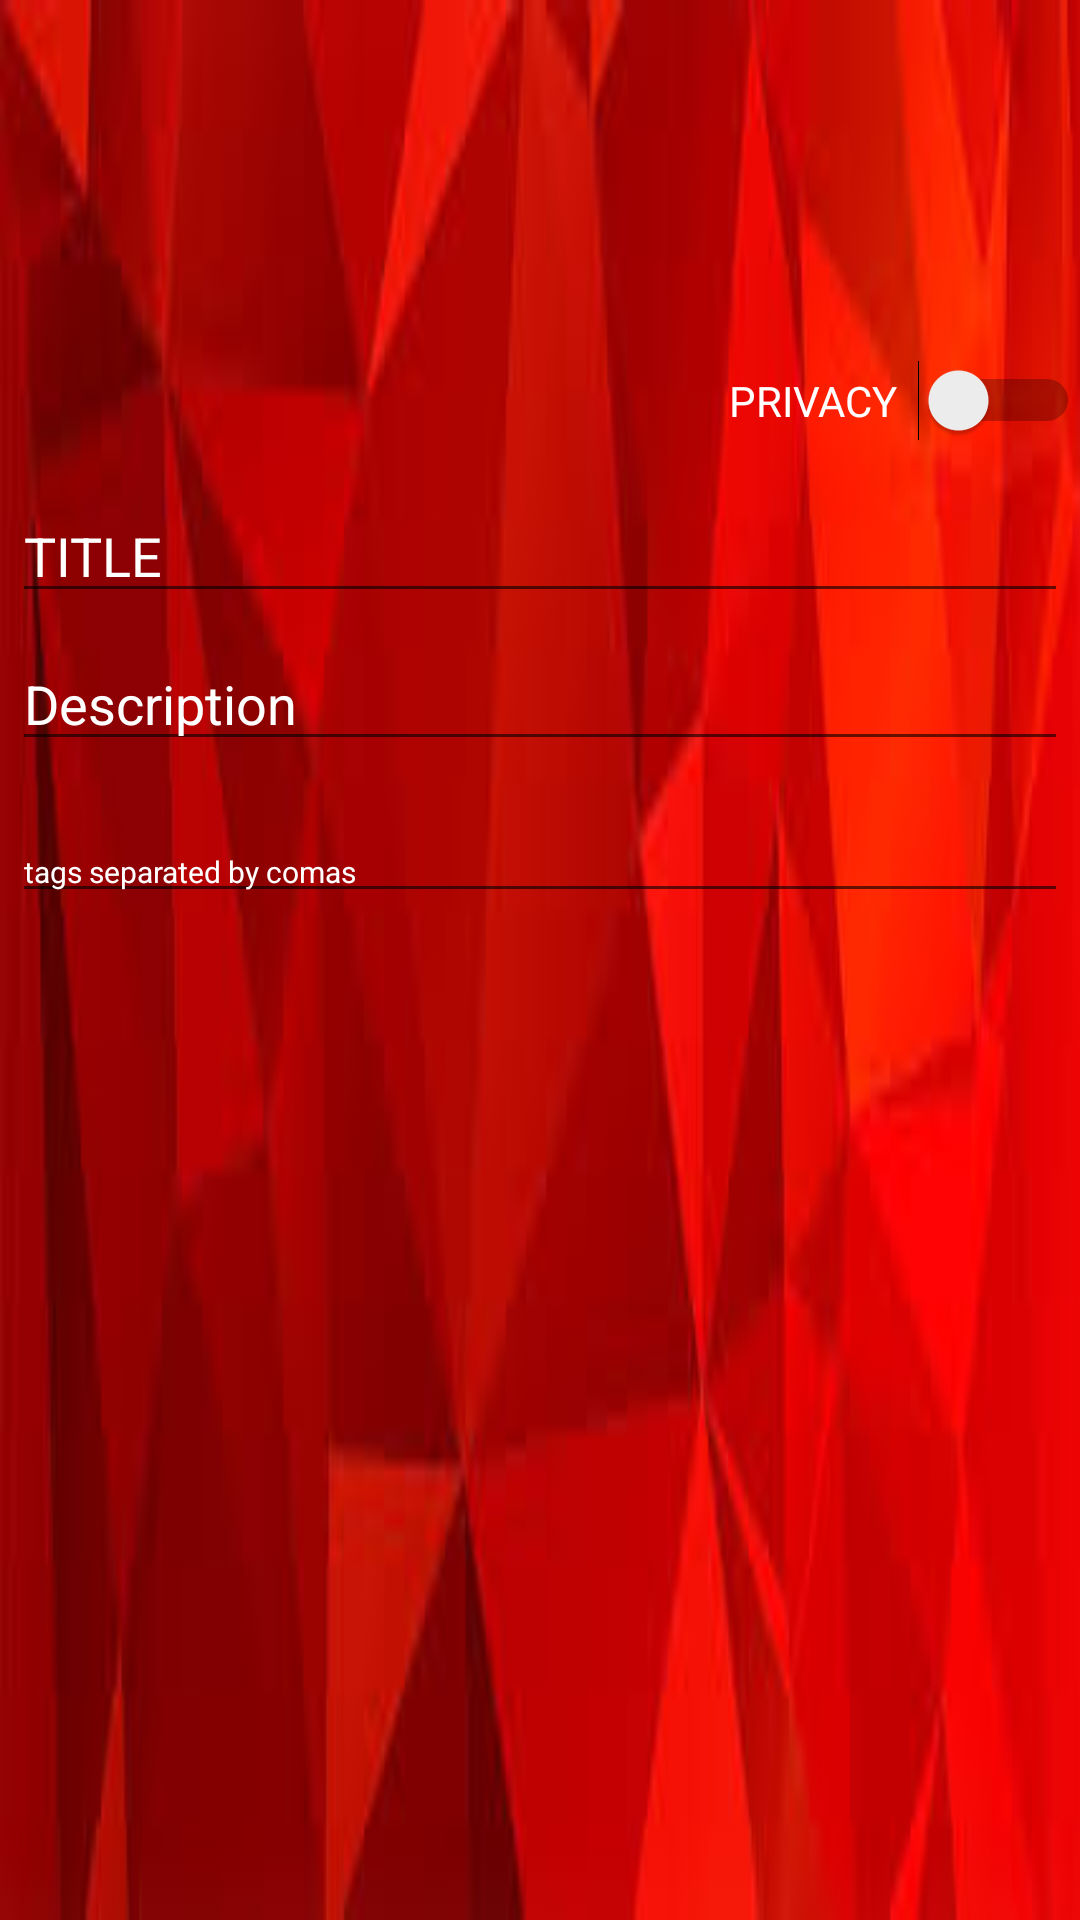

Write the Android layout XML for this screen, with the resource values it uses.
<!-- AndroidManifest.xml: application theme Theme.Design.Light.NoActionBar -->
<!-- res/layout/add_dialog.xml -->
<LinearLayout xmlns:android="http://schemas.android.com/apk/res/android"
              xmlns:app="http://schemas.android.com/apk/res-auto" android:orientation="vertical"
              android:layout_width="350dp"
              android:layout_height="wrap_content"
android:background="@drawable/fondox">
    <ImageView
            android:layout_marginTop="20dp"
            android:src="@drawable/logo"
            android:id="@+id/logo"
            android:layout_width="70dp"
            android:layout_height="70dp"
            android:layout_gravity="center"
            android:contentDescription="@string/app_name" />
    <Switch
            android:layout_marginTop="30dp"
            android:text="PRIVACY  "
            android:textColor="@color/white"
            android:layout_gravity="right"
            android:layout_width="wrap_content"
            android:layout_height="wrap_content" android:id="@+id/switch1"/>

    <EditText
            android:maxLength="20"
            android:id="@+id/title"
            android:layout_width="match_parent"
            android:textColor="@color/white"
            android:layout_height="wrap_content"
            android:layout_marginTop="16dp"
            android:layout_marginLeft="4dp"
            android:layout_marginRight="4dp"
            android:layout_marginBottom="4dp"
            android:textColorHint="@color/white"
            android:hint="TITLE" android:inputType="text|textShortMessage" android:singleLine="true"/>
    <EditText
            android:maxLength="150"
            android:id="@+id/description"
            android:textColor="@color/white"
            android:textColorHint="@color/white"
            android:layout_width="match_parent"
            android:layout_height="wrap_content"
            android:layout_marginTop="4dp"
            android:layout_marginLeft="4dp"
            android:layout_marginRight="4dp"
            android:layout_marginBottom="16dp"
            android:fontFamily="sans-serif"
            android:hint="Description" android:inputType="text|textShortMessage"/>
    <EditText
            android:id="@+id/tags"
            android:textColor="@color/white"
            android:textColorHint="@color/white"
            android:textSize="10dp"
            android:layout_width="match_parent"
            android:layout_height="wrap_content"
            android:layout_marginTop="4dp"
            android:layout_marginLeft="4dp"
            android:layout_marginRight="4dp"
            android:layout_marginBottom="16dp"
            android:fontFamily="sans-serif"
            android:hint="tags separated by comas" android:inputType="text"/>


</LinearLayout>
<!-- resources referenced by this layout -->
<resources>
  <color name="white">#ffffff</color>
  <!-- drawable fondox: png bitmap (drawable-v24, 5357 bytes) -->
  <string name="app_name">Notizen</string>
</resources>
